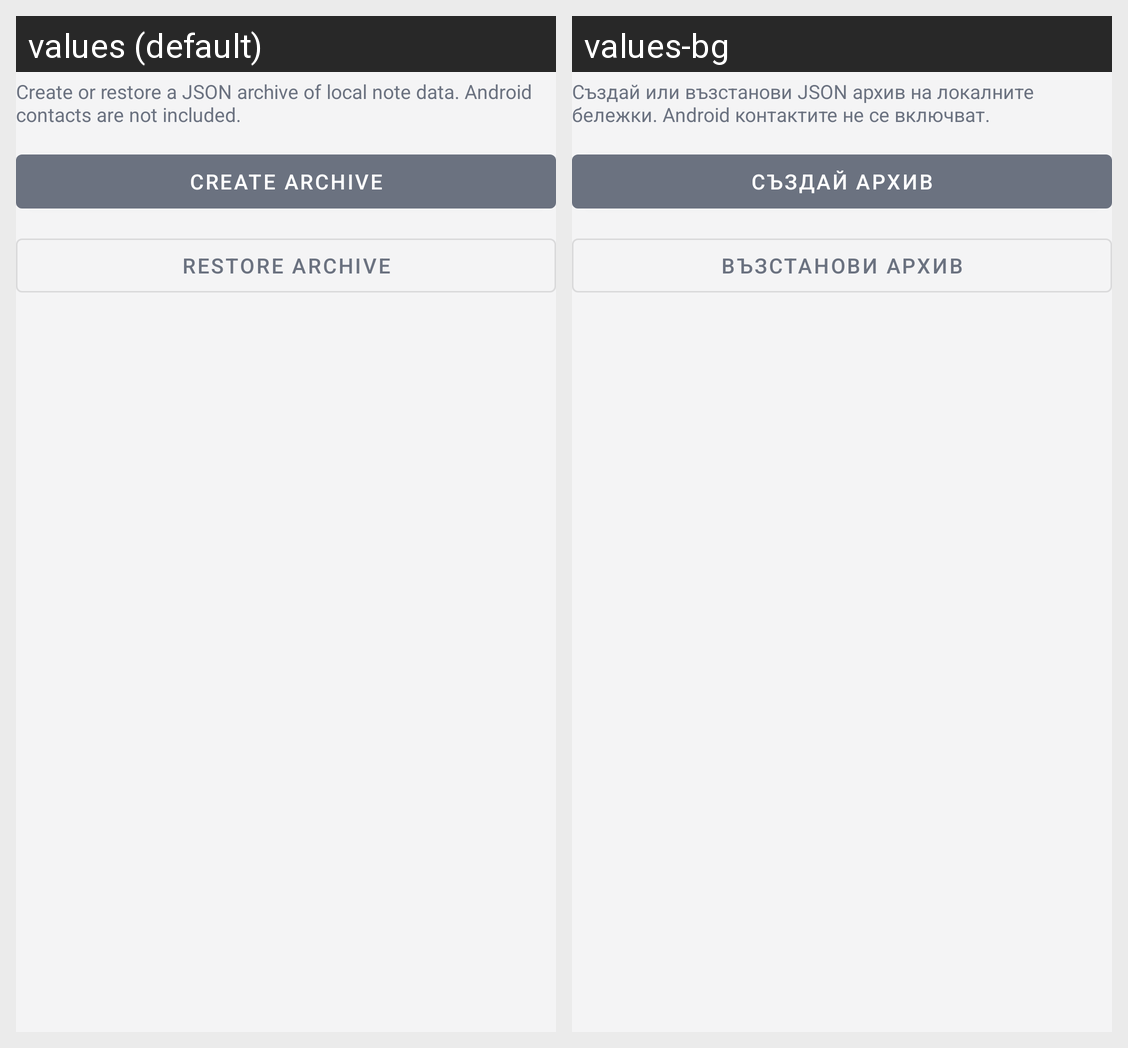

Strings drawn on this Android screen and how each of the app's shown locales translates them:
Android screen res/layout/section_archive_settings.xml rendered under 2 locales, left to right: values (default), values-bg. Device: Nexus 5 (rendered at 1080×1920; each locale shown at half size, 540×960, under a caption strip naming it); theme Theme.CallLog.
Strings drawn on this screen, with the default value and each locale's value (text and hints the layout hard-codes, and strings that could not be matched under every locale, appear in the picture but are not listed):

archive_description
  values: Create or restore a JSON archive of local note data. Android contacts are not included.
  values-bg: Създай или възстанови JSON архив на локалните бележки. Android контактите не се включват.

archive_create_button
  values: Create archive
  values-bg: Създай архив

archive_restore_button
  values: Restore archive
  values-bg: Възстанови архив
